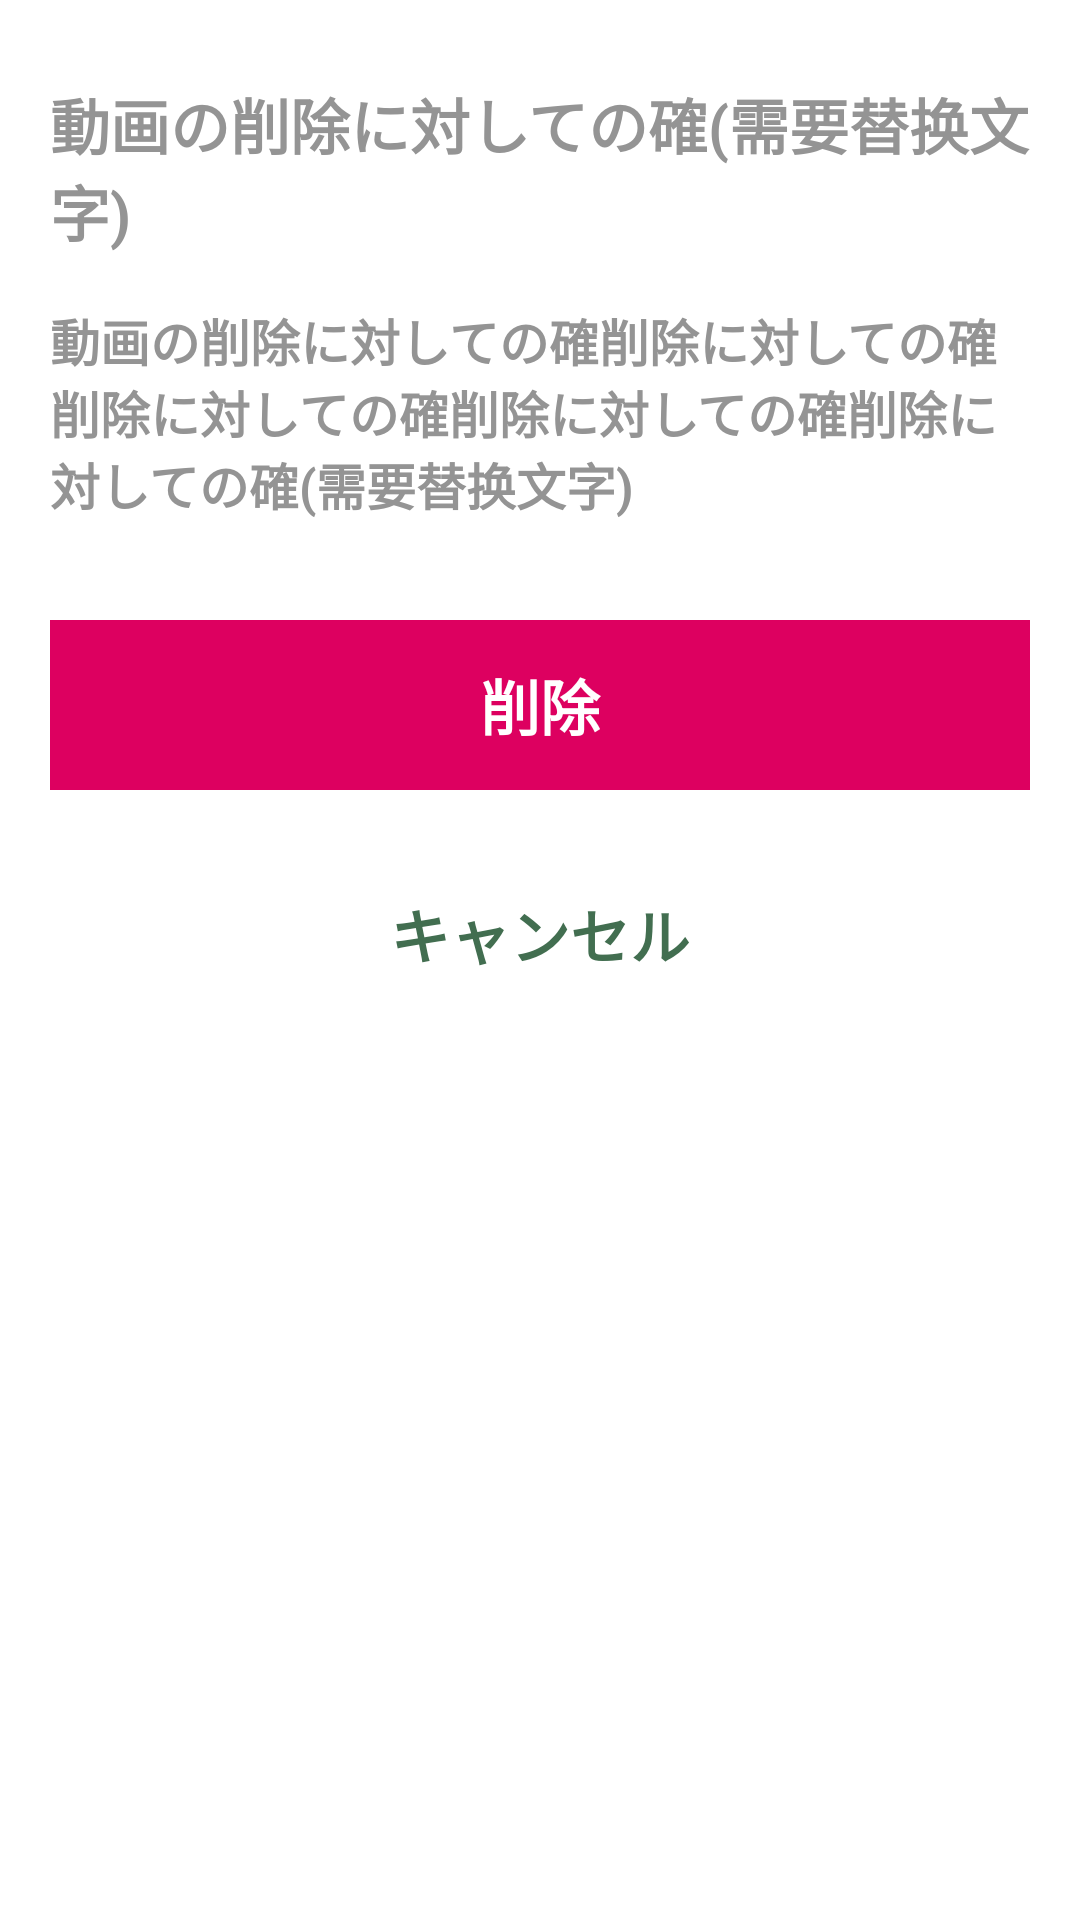

Produce the Android XML layout that renders to this screen, including the resource entries it uses.
<!-- AndroidManifest.xml: application theme AppBaseTheme -->
<!-- res/layout/dialog_collection_remove.xml -->
<?xml version="1.0" encoding="utf-8"?>
<LinearLayout xmlns:android="http://schemas.android.com/apk/res/android"
    android:id="@+id/relativeLayout"
    android:layout_width="match_parent"
    android:layout_height="match_parent"
    android:orientation="vertical"
    android:paddingLeft="50px"
    android:paddingRight="50px"
    android:paddingTop="80px"
    android:background="@color/white">

    <TextView
        android:layout_width="wrap_content"
        android:layout_height="wrap_content"
        android:textSize="60px"
        android:text="動画の削除に対しての確(需要替换文字)"
        android:textColor="#949494"
        android:textStyle="bold"
        />

    <TextView
        android:layout_width="wrap_content"
        android:layout_height="wrap_content"
        android:textSize="50px"
        android:text="動画の削除に対しての確削除に対しての確削除に対しての確削除に対しての確削除に対しての確(需要替换文字)"
        android:textColor="#949494"
        android:textStyle="bold"
        android:layout_marginTop="50px"
        />

    <TextView
        android:id="@+id/okTextView"
        android:layout_width="match_parent"
        android:layout_height="170px"
        android:textSize="60px"
        android:text="削除"
        android:textColor="@color/white"
        android:textStyle="bold"
        android:layout_marginTop="100px"
        android:background="#DD0060"
        android:gravity="center"
        />

    <TextView
        android:id="@+id/cancelTextView"
        android:layout_width="wrap_content"
        android:layout_height="wrap_content"
        android:textSize="60px"
        android:text="キャンセル"
        android:textColor="@color/indicator"
        android:layout_gravity="center"
        android:textStyle="bold"
        android:layout_marginTop="100px"
        />


</LinearLayout>
<!-- resources referenced by this layout -->
<resources>
  <color name="indicator">#426E50</color>
  <color name="white">#ffffffff</color>
  <style name="AppBaseTheme" parent="Theme.AppCompat.Light.NoActionBar">
          
          <item name="windowActionBar">false</item>
          
          <item name="android:windowActionBarOverlay">true</item>
          <item name="windowActionModeOverlay">true</item>
          
          <item name="colorPrimary">#F7F7F7</item>
          
          <item name="colorPrimaryDark">#3A5FCD</item>
          
          <item name="android:windowBackground">@android:color/white</item>
          
          <item name="searchViewStyle">@style/MySearchViewStyle</item>
  
      </style>
  <style name="MySearchViewStyle" parent="Widget.AppCompat.SearchView" />
</resources>
